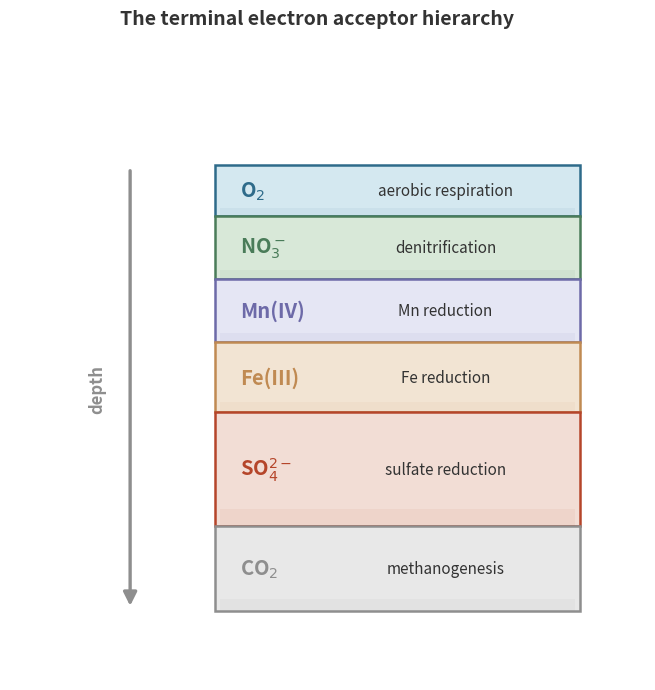

The script that saved this image: (Note: this script raises an exception after producing the figure.)
"""
Figure: The terminal electron acceptor hierarchy  (Chapter 9, Cities Without Sunlight)

A qualitative sediment column of six contiguous acceptor zones, depth increasing
downward, each labeled with its dominant metabolism. Zone thicknesses are not
measurements. No energy values or quantitative energy comparison are shown.
The shared zone colors (O2/NO3/Fe) are reused by the Chapter 10 aquifer figure.
"""

from pathlib import Path

import matplotlib.pyplot as plt
import matplotlib.patches as mpatches
from matplotlib.patches import FancyArrowPatch

# ── palette (shared with the other figures) ───────────────────────────
blue = "#2E6B8A"
blue_bg = "#D4E8F0"
red = "#B5452A"
red_bg = "#F2DDD5"
green = "#4A7C59"
green_bg = "#D8E8D8"
sand = "#C08A52"
sand_bg = "#F2E4D3"
violet = "#6D6AA8"
violet_bg = "#E5E6F4"
grey = "#333333"
mid_grey = "#8E8E8E"
light_grey = "#D9D9D9"

# ── zones, top -> bottom (the six acceptors of the governing equation) ──
# height = qualitative zone thickness (O2 thin, sulfate broad); not to scale.
zones = [
    {"acc": r"O$_2$",        "meta": "aerobic respiration", "h": 0.74,
     "fc": blue_bg,   "ec": blue},
    {"acc": r"NO$_3^-$",     "meta": "denitrification",     "h": 0.92,
     "fc": green_bg,  "ec": green},
    {"acc": r"Mn(IV)",       "meta": "Mn reduction",        "h": 0.92,
     "fc": violet_bg, "ec": violet},
    {"acc": r"Fe(III)",      "meta": "Fe reduction",        "h": 1.02,
     "fc": sand_bg,   "ec": sand},
    {"acc": r"SO$_4^{2-}$",  "meta": "sulfate reduction",   "h": 1.66,
     "fc": red_bg,    "ec": red},
    {"acc": r"CO$_2$",       "meta": "methanogenesis",      "h": 1.24,
     "fc": "#E8E8E8", "ec": mid_grey},
]

fig, ax = plt.subplots(figsize=(8.2, 7.8), dpi=300)
fig.patch.set_facecolor("white")
ax.set_facecolor("white")
ax.set_xlim(0, 8.2)
ax.set_ylim(-0.55, 8.2)
ax.axis("off")

fig.suptitle("The terminal electron acceptor hierarchy",
             fontsize=14, fontweight="bold", y=0.97, color=grey)

# ── layout ──────────────────────────────────────────────────────────────
band_L, band_R = 2.65, 7.35      # the sediment column

y_top = 6.95
y_cur = y_top
for z in zones:
    h = z["h"]
    y0 = y_cur - h
    cy = y_cur - h / 2

    # contiguous band with SQUARE joins so the stack reads as one continuous
    # sediment column (not stacked rounded cards)
    ax.add_patch(mpatches.Rectangle(
        (band_L, y0), band_R - band_L, h,
        facecolor=z["fc"], edgecolor=z["ec"], linewidth=1.8, zorder=2))
    # subtle bottom strip, as in ch4
    ax.add_patch(mpatches.Rectangle(
        (band_L + 0.06, y0), (band_R - band_L) - 0.12, h * 0.15,
        facecolor=z["ec"], alpha=0.06, edgecolor="none", zorder=2.1))

    # acceptor (left, bold mathtext) + metabolism (center)
    ax.text(band_L + 0.32, cy, z["acc"], ha="left", va="center",
            fontsize=14.5, fontweight="bold", color=z["ec"], zorder=4)
    ax.text((band_L + band_R) / 2 + 0.62, cy, z["meta"], ha="center",
            va="center", fontsize=11, color=grey, zorder=4)

    y_cur = y0

y_bot = y_cur

# ── left: depth increases downward ─────────────────────────────────────
depth_x = 1.55
ax.add_patch(FancyArrowPatch((depth_x, y_top - 0.04), (depth_x, y_bot + 0.04),
             arrowstyle="-|>", mutation_scale=20, color=mid_grey,
             linewidth=2.4, zorder=3))
ax.text(depth_x - 0.42, (y_top + y_bot) / 2, "depth", ha="center", va="center",
        rotation=90, fontsize=12, color=mid_grey, style="italic",
        fontweight="bold")

# Caption handled in markdown by the course editor:
# Idealized acceptor zonation; real zones can overlap. Thickness is not to scale.
# No quantitative energy yield or conserved-ATP comparison is represented.

out_dir = Path(__file__).resolve().parents[1] / "img"
out_dir.mkdir(parents=True, exist_ok=True)
base = out_dir / "ch9_redox_ladder"

plt.savefig(base.with_suffix(".png"), dpi=300, bbox_inches="tight", facecolor="white")
plt.savefig(base.with_suffix(".pdf"), bbox_inches="tight", facecolor="white")
plt.close(fig)

print(f"Saved {base.with_suffix('.png')} and {base.with_suffix('.pdf')}")
